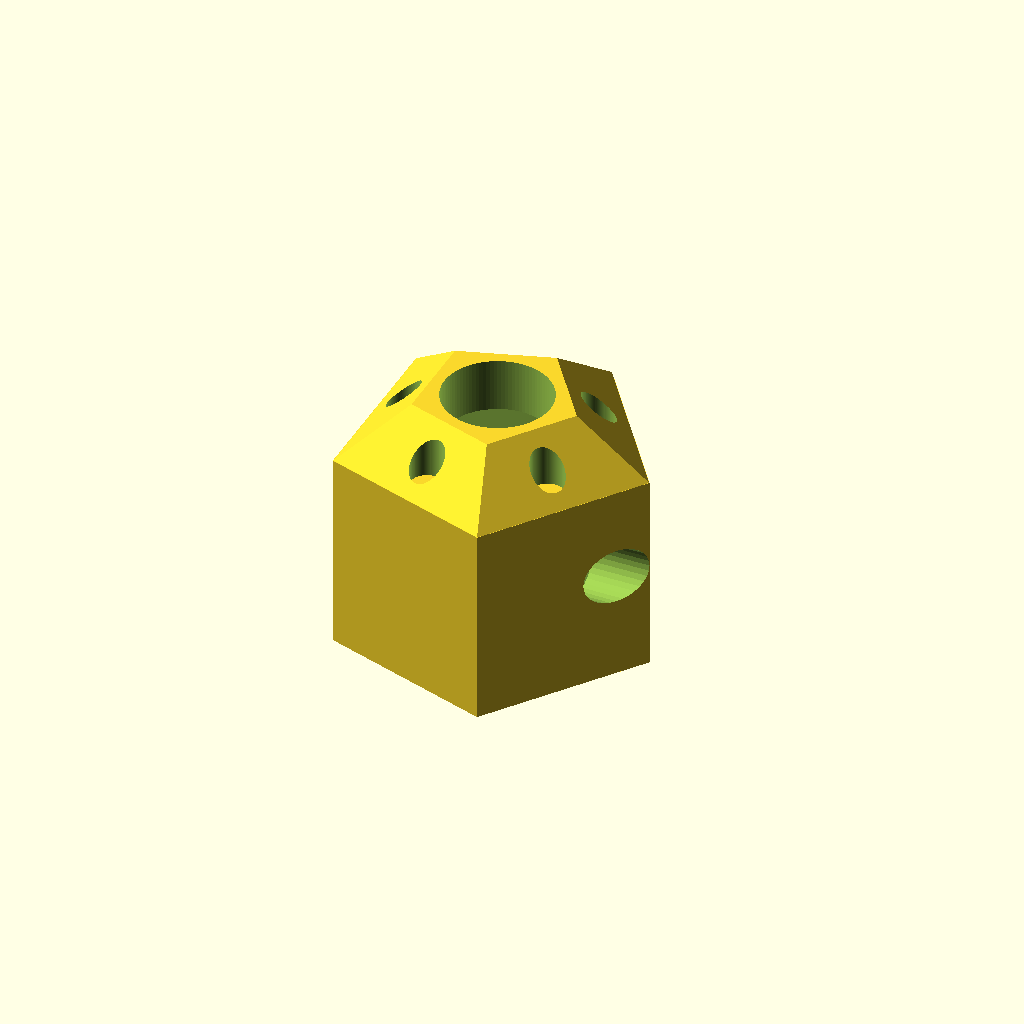
Cell 1: rendered with the file's own defaults.
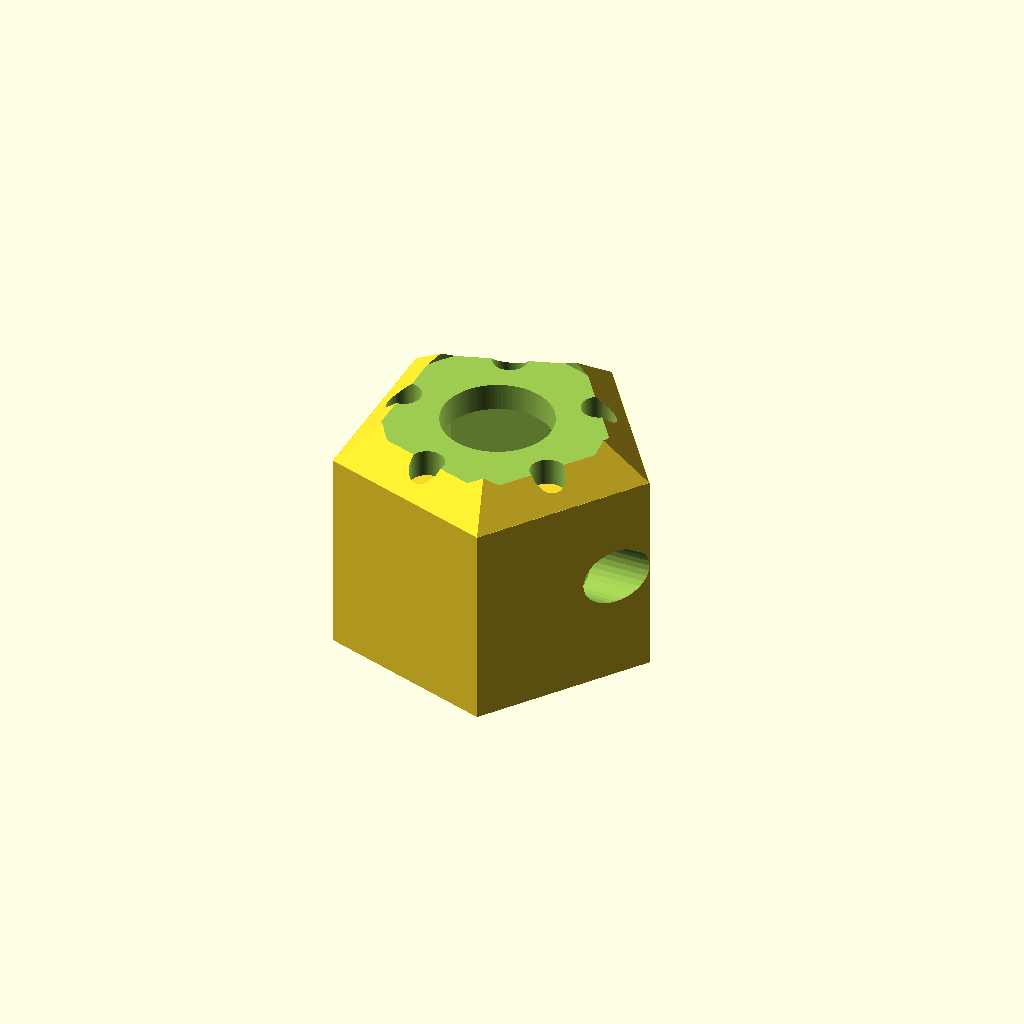
Cell 2: hole_wide_d = 16 (everything else at default).
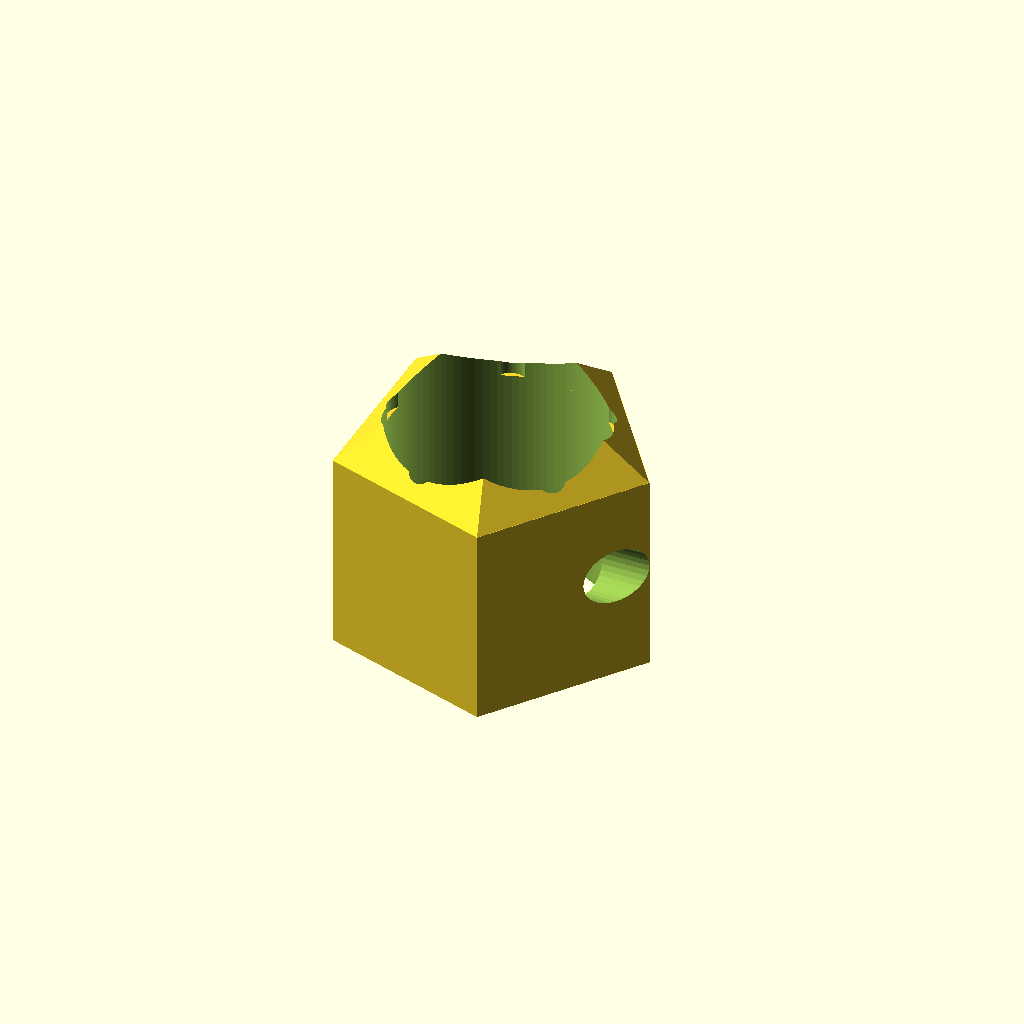
Cell 3 — hole_small_d set to 16, the other parameters unchanged.
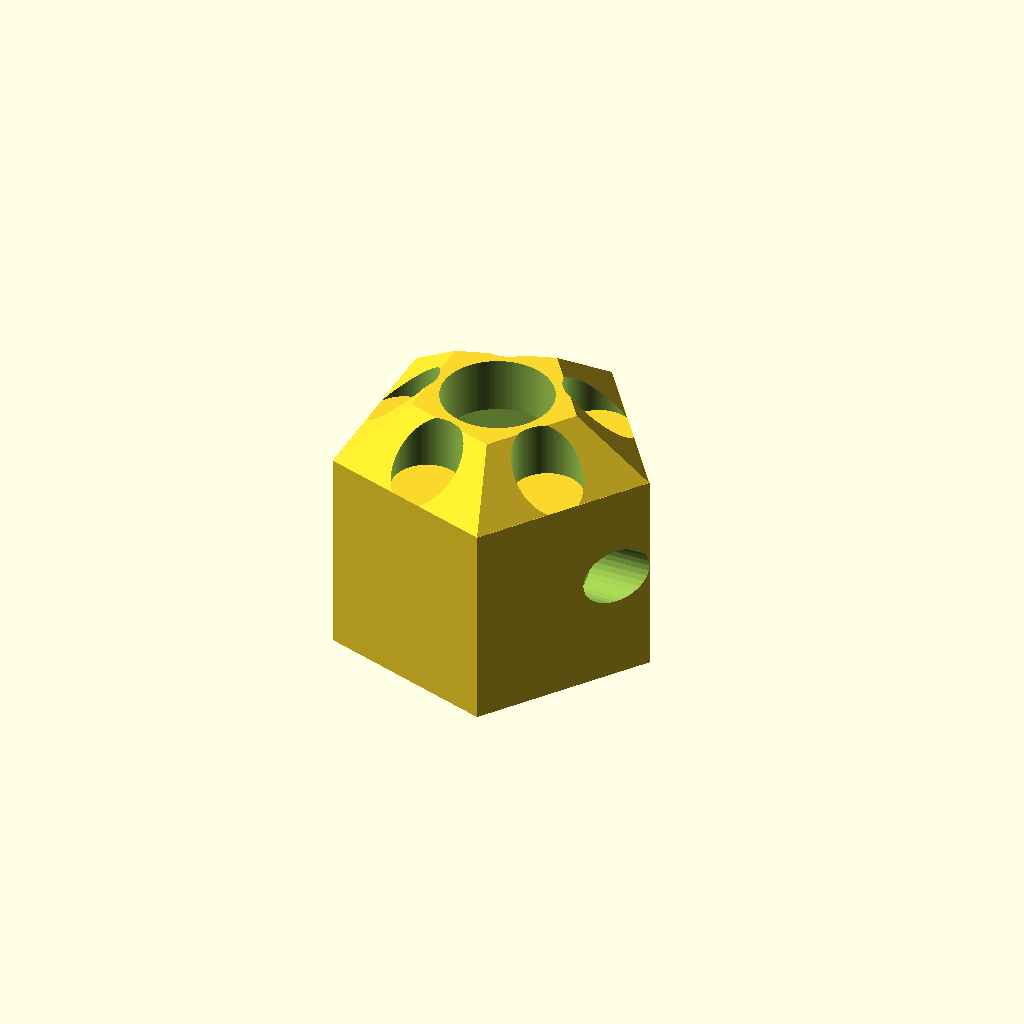
Cell 4: face_hole_d = 5 (everything else at default).
One fixed orthographic camera (rotation 55°, 0°, 25°; colour scheme Cornfield) for every cell.
Source of the model, 3D files/corner_solenoid.scad:
// =============================================================
//  Icosahedron hub  +  PENTAGONAL solenoid sleeve on the INNER (flat) side
//  Solenoid: ~10.5 x 8 x 16 mm, piston exits from a 10.5 x 8 face
// =============================================================
$fn = 100;

// --- Hub parameters ---
hole_wide_d       = 8;     // wider upper hole (mm) - the 5 mm end cap sits in here
hole_small_d      = 8;     // through hole for the spring/shaft/cap
counterbore_depth = 2;     // depth of the 8 mm recess (mm)
face_hole_d       = 2.5;   // holes on the 5 faces (mm)
slant_angle       = 90-54; // = 36. Exact icosahedron value is atan(0.5257/0.8507) = 31.72
total_height      = 4;     // hub height (mm)
top_radius        = 6;     // circumradius of top pentagon (mm)

// --- Solenoid parameters ---
sol_x   = 11;     // pocket size along X (body is 10.5 + a little slack)
sol_y   = 9;      // pocket size along Y (body is 8 + a little slack)
sol_len = 16;     // body length along the piston axis (Z)

fit_tol    = 0.2;  // clearance per side around the solenoid (FDM printing: 0.15-0.25)
sleeve_len = 15;   // length of the pentagonal prism below the hub (must clear the lowest screw head)
pent_shrink = 0;   // shrink the prism's circumradius (mm) if you want it smaller than the hub base
min_wall    = 1.2; // only used for the warning below
sol_rot    = 0;    // rotate the pocket (not the pentagon) about the hub axis (deg)

// If the piston is NOT in the centre of the 10.5 x 8 face, enter its offset here.
piston_off_x = 0;
piston_off_y = 0;

// --- M2 screw holes (both on ONE 16 x 8 face of the solenoid) ---
screw_enable = true;
screw_d      = 2.2;   // clearance hole for M2
screw_head_d = 4.2;   // counterbore for the M2 head (pan head ~3.8-4)
screw_wall_keep = 1.5;// wall left between pocket and screw head (the shank passes through this)
// each entry: [distance from PISTON face along the body, offset across the 8 mm face]
screw_pts    = [[6.9, -2.1],
                [11.9, 2.1]];
screw_axis   = 0;     // 0 = drilled along X, 1 = drilled along Y
screw_side   = 0;     // 0 = both side walls, +1 or -1 = only that wall
                      // (-1 with sol_rot=0 is a FLAT outer wall, easiest for the screw head)

// --- Math derivation ---
base_expansion = total_height / tan(slant_angle);
bottom_radius  = top_radius + base_expansion;
R_pent         = bottom_radius - pent_shrink;      // radius of the sleeve pentagon

// --- Derived sizes ---
pocket_x = sol_x + 2*fit_tol;
pocket_y = sol_y + 2*fit_tol;

// --- Wall check: pocket corners vs the pentagon sides ---
function rot2(p, a) = [p[0]*cos(a) - p[1]*sin(a), p[0]*sin(a) + p[1]*cos(a)];
function pent_margin(p) = min([for (i = [0:4])
        R_pent*cos(36) - (p[0]*cos(36 + 72*i) + p[1]*sin(36 + 72*i))]);
pocket_corners = [for (sx = [-1, 1], sy = [-1, 1])
        rot2([-piston_off_x + sx*pocket_x/2, -piston_off_y + sy*pocket_y/2], sol_rot)];
min_margin = min([for (c = pocket_corners) pent_margin(c)]);
echo(str("Thinnest pentagon wall around the pocket: ", min_margin, " mm"));
if (min_margin < min_wall)
    echo("WARNING: wall is thin - shrink the pocket, reduce pent_shrink, or change sol_rot");

// =============================================================
//  Modules
// =============================================================
module hub_body() {
    difference() {
        cylinder(h = total_height, r1 = bottom_radius, r2 = top_radius, $fn = 5);

        translate([0, 0, total_height - counterbore_depth + 0.01])
            cylinder(h = counterbore_depth, d = hole_wide_d);

        translate([0, 0, -0.01])
            cylinder(h = total_height + 0.02, d = hole_small_d);

        mid_radius = (top_radius + (base_expansion / 2)) * cos(180 / 5);
        for (i = [0 : 4])
            rotate([0, 0, 36 + i*72])
                translate([mid_radius, 0, total_height / 2])
                    cylinder(h = total_height + 2, d = face_hole_d, center = true);
    }
}

// Pentagonal prism that continues the hub's bottom face straight down.
// Same orientation as the hub (corner on +X).
module sleeve_outer() {
    translate([0, 0, -sleeve_len + 0.005])
        cylinder(h = sleeve_len + 0.01, r = R_pent, $fn = 5);
}

module sleeve_cut() {
    rotate([0, 0, sol_rot])
        translate([-piston_off_x, -piston_off_y, 0]) {
            // rectangular pocket: top face flush with the hub's bottom plane, open at the rear
            translate([0, 0, -sleeve_len/2 - 0.05])
                cube([pocket_x, pocket_y, sleeve_len + 0.1], center = true);

            // M2 screw holes: shank through the wall + counterbore for the head
            if (screw_enable) {
                half = (screw_axis == 0 ? pocket_x : pocket_y) / 2;
                far  = R_pent + 2;
                for (p = screw_pts)
                    for (s = (screw_side == 0 ? [-1, 1] : [screw_side]))
                        translate(screw_axis == 0 ? [0, p[1], -p[0]] : [p[1], 0, -p[0]])
                            rotate(screw_axis == 0 ? [0, s*90, 0] : [-s*90, 0, 0]) {
                                cylinder(h = far, d = screw_d, $fn = 32);               // shank
                                translate([0, 0, half + screw_wall_keep])
                                    cylinder(h = far, d = screw_head_d, $fn = 32);      // head recess
                            }
            }
        }
}

// =============================================================
//  Assembly
// =============================================================
difference() {
    union() {
        hub_body();
        sleeve_outer();
    }
    sleeve_cut();

    // Re-open the shaft hole through the full stack
    translate([0, 0, -sleeve_len - 1])
        cylinder(h = sleeve_len + total_height + 2, d = hole_small_d);
}
Customizer parameters (derived from the source; name, type, default, range or options):
hole_wide_d: number, default 8
hole_small_d: number, default 8
counterbore_depth: number, default 2
face_hole_d: number, default 2.5
total_height: number, default 4
top_radius: number, default 6
sol_x: number, default 11
sol_y: number, default 9
sol_len: number, default 16
fit_tol: number, default 0.2
sleeve_len: number, default 15
pent_shrink: number, default 0
min_wall: number, default 1.2
sol_rot: number, default 0
piston_off_x: number, default 0
piston_off_y: number, default 0
screw_enable: bool, default true
screw_d: number, default 2.2
screw_head_d: number, default 4.2
screw_wall_keep: number, default 1.5
screw_axis: number, default 0
screw_side: number, default 0
